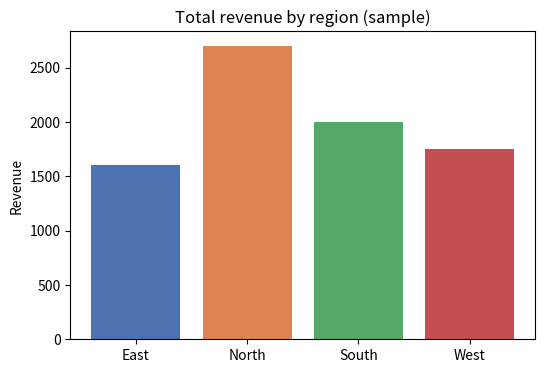

This chart was generated by the following Python code:
import pandas as pd
import matplotlib.pyplot as plt

# create a tiny sales table
sales = pd.DataFrame({
    'region': ['North','South','East','West','North','South','East','West'],
    'month': ['Jan','Jan','Jan','Jan','Feb','Feb','Feb','Feb'],
    'revenue': [1200,900,700,800,1500,1100,900,950]
})

agg = sales.groupby('region')['revenue'].sum().reset_index()
print(agg)

plt.figure(figsize=(6,4))
plt.bar(agg['region'], agg['revenue'], color=['#4c72b0','#dd8452','#55a868','#c44e52'])
plt.title('Total revenue by region (sample)')
plt.ylabel('Revenue')
plt.show()

print("One-line recommendation: Focus on growing sales in 'East' where revenue is lowest relatively; investigate channel/product fit.")